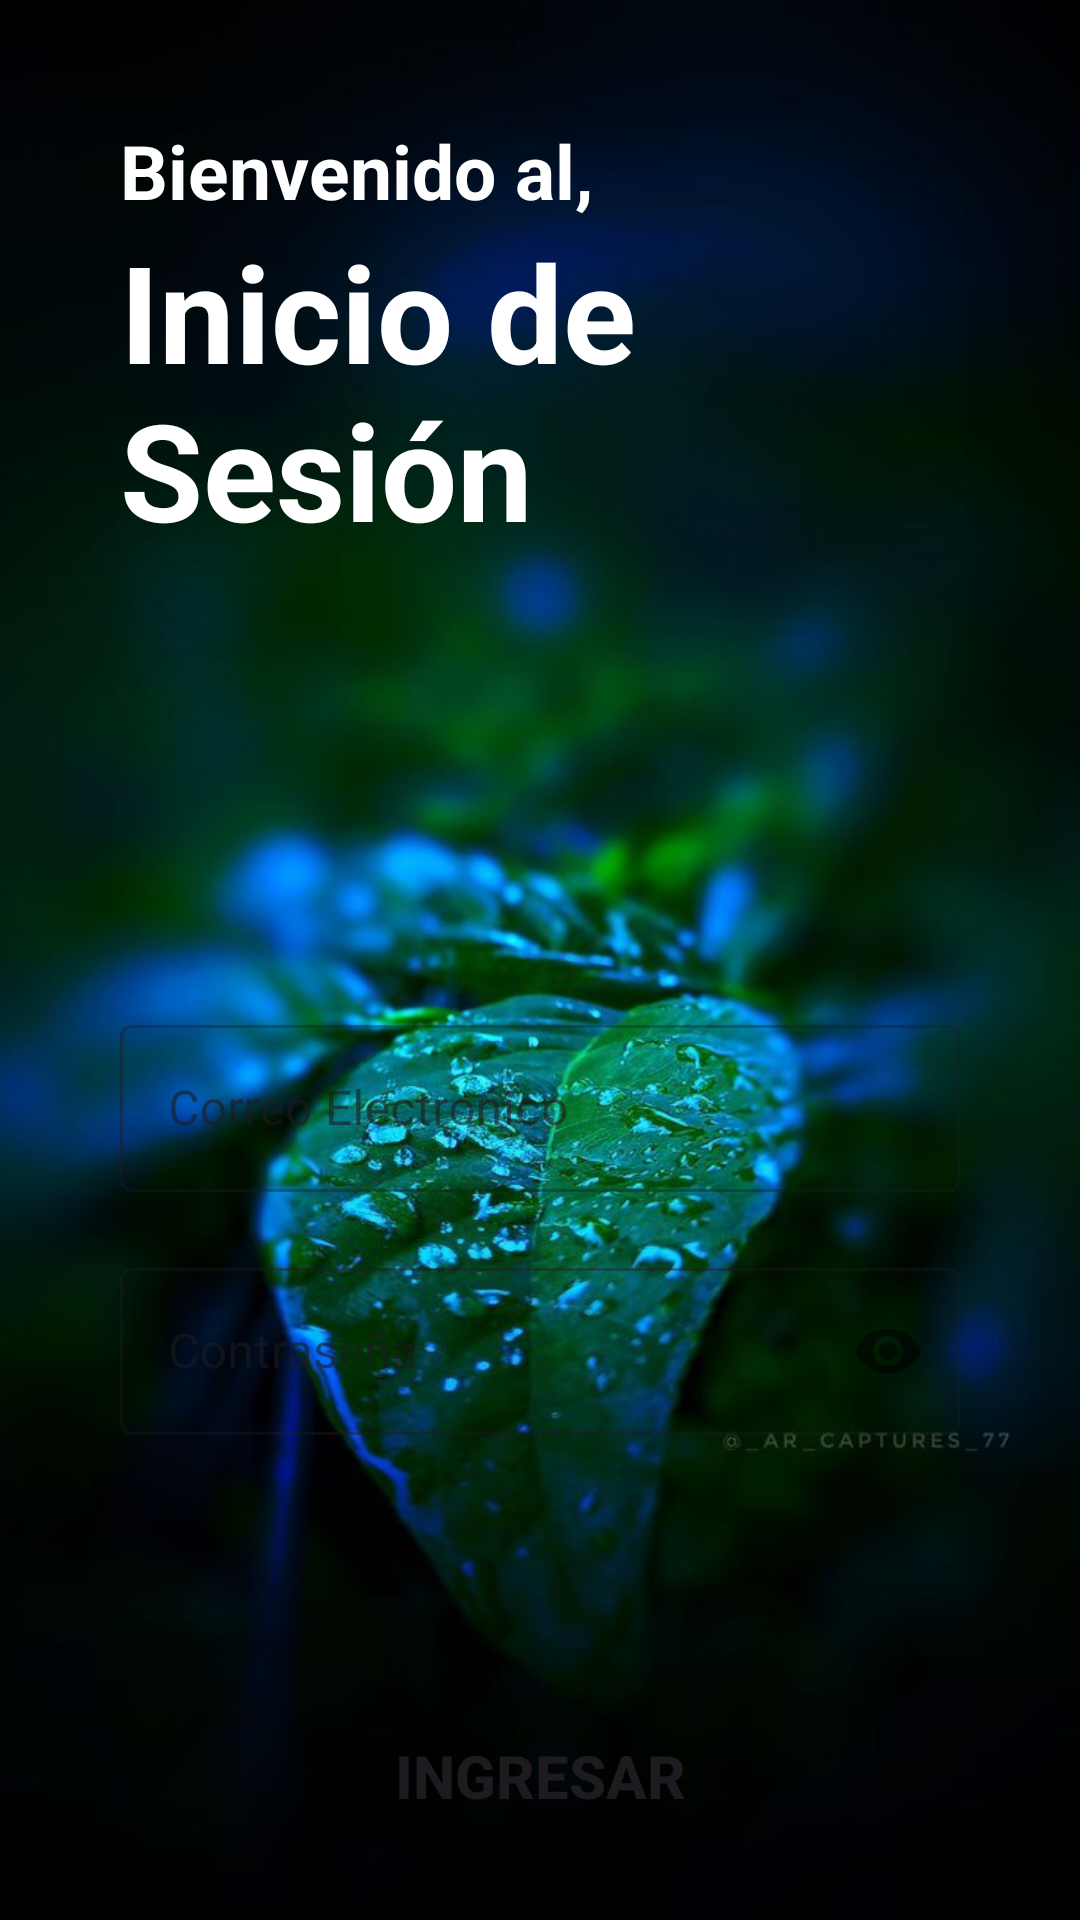

This screen was rendered from an Android layout file. Write that file and the resources it references.
<!-- AndroidManifest.xml: application theme Theme.App_Booklet -->
<!-- res/layout/activity_auth.xml -->
<?xml version="1.0" encoding="utf-8"?>
<LinearLayout xmlns:android="http://schemas.android.com/apk/res/android"
    xmlns:app="http://schemas.android.com/apk/res-auto"
    xmlns:tools="http://schemas.android.com/tools"
    android:layout_width="match_parent"
    android:layout_height="match_parent"
    android:background="@drawable/fondo_hoja"
    android:padding="40dp"
    android:orientation="vertical"
    tools:context=".AuthActivity">

    <TextView
        android:layout_width="match_parent"
        android:layout_height="wrap_content"
        android:textStyle="bold"
        android:textSize="25dp"
        android:textColor="@color/white"
        android:text="Bienvenido al,"/>

    <TextView
        android:layout_width="match_parent"
        android:layout_height="wrap_content"
        android:text="Inicio de Sesión"
        android:textColor="@color/white"
        android:textSize="45dp"
        android:textStyle="bold"/>
    
    <com.google.android.material.textfield.TextInputLayout
        android:layout_width="match_parent"
        android:layout_height="wrap_content"
        android:layout_marginTop="150dp"
        style="@style/Widget.MaterialComponents.TextInputLayout.OutlinedBox">

        <com.google.android.material.textfield.TextInputEditText
            android:id="@+id/email"
            android:layout_width="match_parent"
            android:layout_height="wrap_content"
            android:hint="Correo Electronico"
            android:textColor="@color/white"
            android:inputType="textEmailAddress"/>

    </com.google.android.material.textfield.TextInputLayout>

    <com.google.android.material.textfield.TextInputLayout
        android:layout_width="match_parent"
        android:layout_height="wrap_content"
        android:layout_marginTop="20dp"
        android:textColor="@color/white"
        app:passwordToggleEnabled="true"
        style="@style/Widget.MaterialComponents.TextInputLayout.OutlinedBox">

        <com.google.android.material.textfield.TextInputEditText
            android:id="@+id/password"
            android:layout_width="match_parent"
            android:layout_height="wrap_content"
            android:hint="Contraseña"
            android:textColor="@color/white"
            android:inputType="textPassword" />

    </com.google.android.material.textfield.TextInputLayout>

    <Button
        android:id="@+id/ingresar"
        android:layout_width="match_parent"
        android:layout_height="wrap_content"
        android:textStyle="bold"
        android:textSize="20dp"
        android:text="Ingresar"
        android:background="@drawable/round_btn"
        android:layout_marginTop="100dp"/>

    <LinearLayout
        android:layout_width="match_parent"
        android:layout_height="wrap_content"
        android:orientation="horizontal"
        android:layout_marginTop="20dp"
        android:gravity="center">

        <TextView
            android:layout_width="wrap_content"
            android:layout_height="wrap_content"
            android:textStyle="italic"
            android:textSize="15dp"
            android:textColor="@color/white"
            android:text="¿No tienes una cuenta?"/>

        <TextView
            android:id="@+id/registrarse"
            android:layout_width="wrap_content"
            android:layout_height="wrap_content"
            android:textStyle="italic"
            android:textSize="15dp"
            android:textColor="@color/blue"
            android:layout_marginLeft="10dp"
            android:text="Registrate!"/>
    </LinearLayout>

    <Button
        android:layout_width="match_parent"
        android:layout_height="1dp"
        android:textStyle="bold"
        android:textSize="20dp"
        android:text="linea decoracion"
        android:layout_marginTop="10dp"/>

</LinearLayout>
<!-- resources referenced by this layout -->
<resources>
  <color name="blue">#0A9EE1</color>
  <color name="white">#FFFFFFFF</color>
  <!-- drawable fondo_hoja: png bitmap (drawable, 452837 bytes) -->
  <style name="Theme.App_Booklet" parent="Base.Theme.App_Booklet" />
  <style name="Base.Theme.App_Booklet" parent="Theme.Material3.DayNight.NoActionBar">
          <item name="colorPrimary">@color/blue</item>
          <item name="colorPrimaryVariant">@color/blue</item>
          
          
      </style>
</resources>
